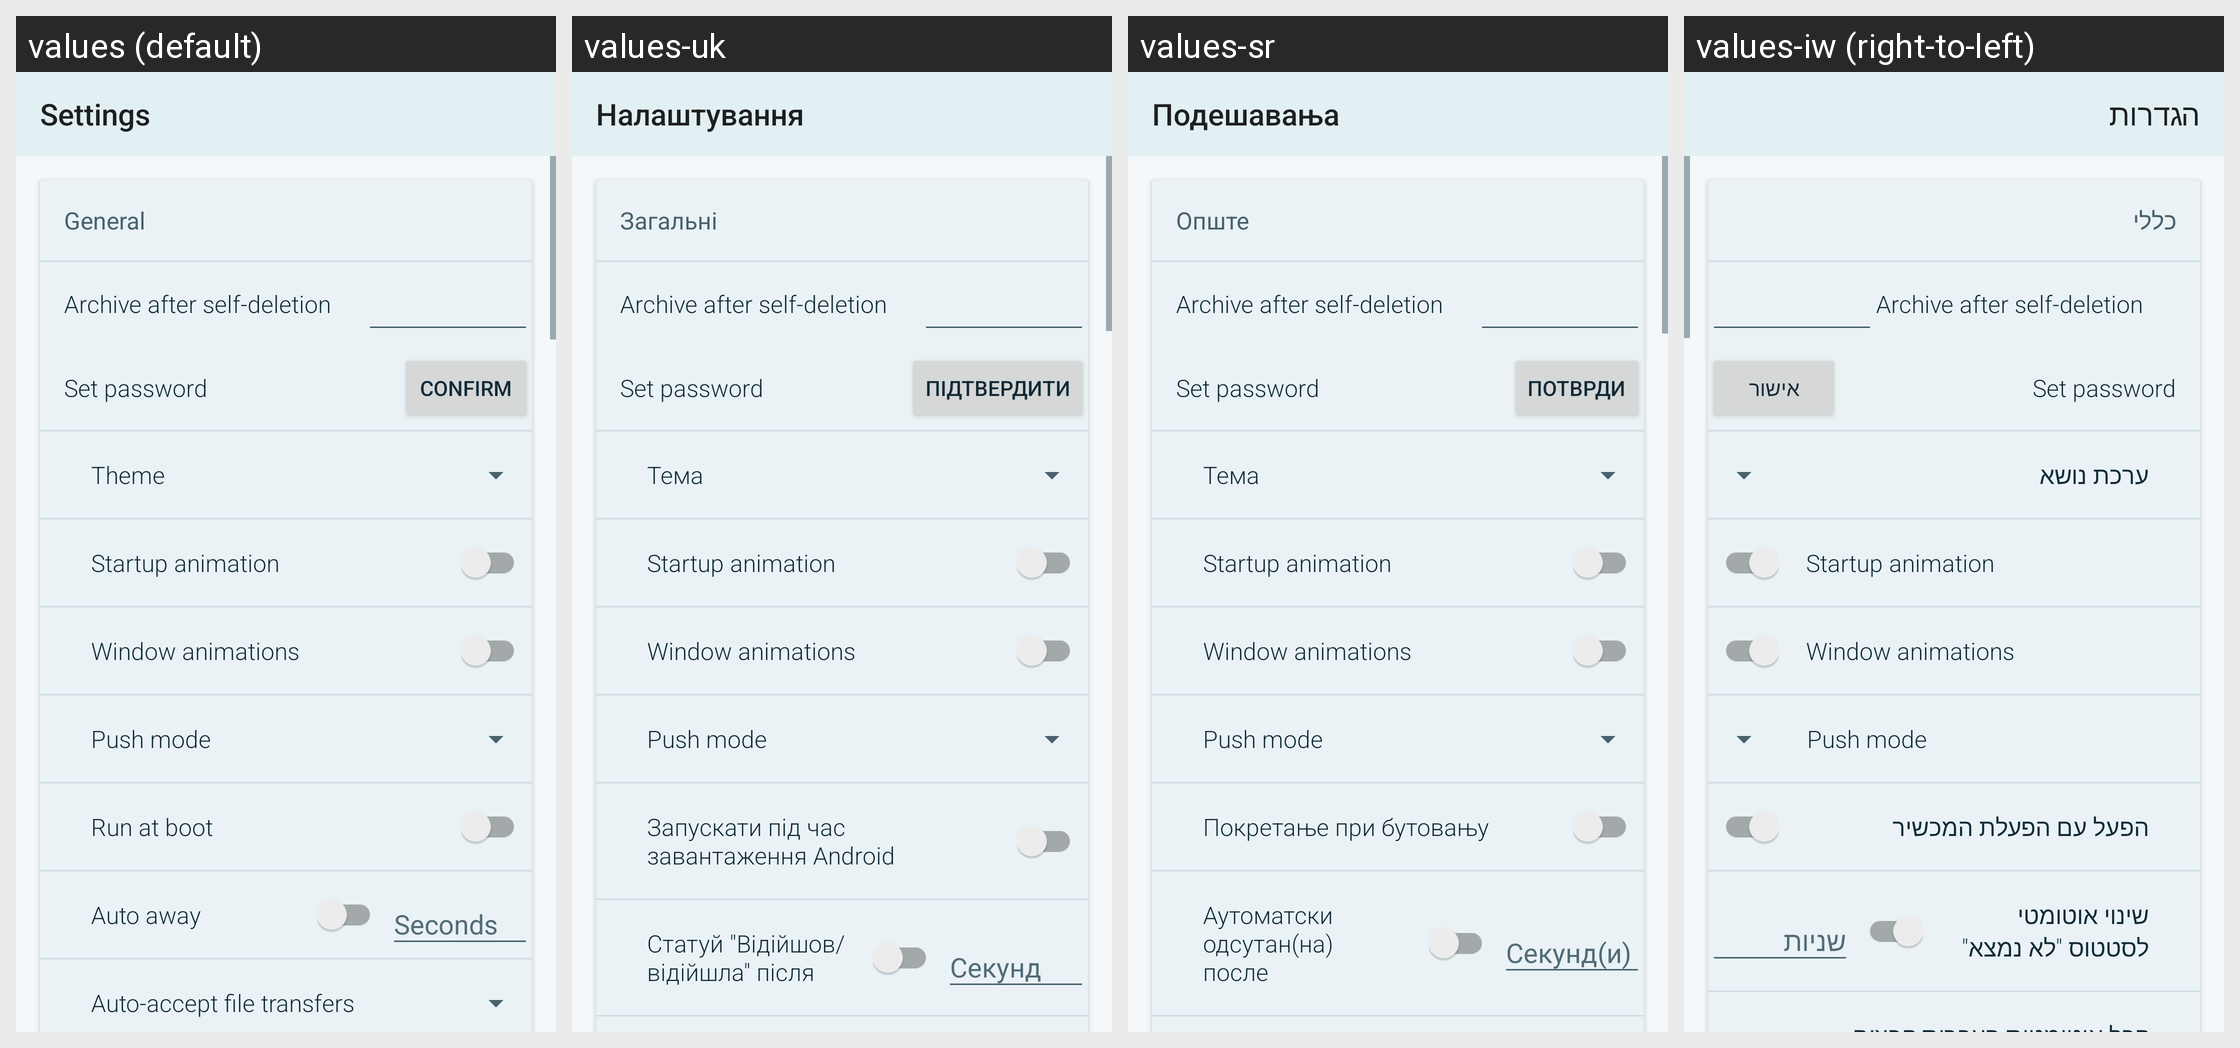

For this localized Android screen grid, give each drawn string resource with its value in every locale shown.
Android screen res/layout/fragment_settings.xml rendered under 4 locales, left to right: values (default), values-uk, values-sr, values-iw (right-to-left). Device: Nexus 5 (rendered at 1080×1920; each locale shown at half size, 540×960, under a caption strip naming it); theme AppTheme.
Other locales in the repository, not shown: values-ar, values-bg, values-bs, values-cs, values-de, values-el, values-es, values-et, values-eu, values-fa, values-fi, values-fr, values-hi, values-hr, values-ht, values-hu, values-hy, values-in, values-is, values-it, values-kmr, values-ko, values-lt, values-nb-rNO, values-nl, values-ny, values-pl, values-pt, values-pt-rBR, values-ro, values-ru, values-sk, values-sq, values-sv, values-ta, values-tr, values-ur, values-uz, values-vec, values-zh-rCN, values-zh-rTW.
Strings drawn on this screen, with the default value and each locale's value (text and hints the layout hard-codes, and strings that could not be matched under every locale, appear in the picture but are not listed):

settings
  values: Settings
  values-uk: Налаштування
  values-sr: Подешавања
  values-iw: הגדרות

pref_heading_general
  values: General
  values-uk: Загальні
  values-sr: Опште
  values-iw: כללי

emergency_archive_heading
  values: Archive after self-deletion
  values-uk: Archive after self-deletion  [not translated; the default value is used]
  values-sr: Archive after self-deletion  [not translated; the default value is used]
  values-iw: Archive after self-deletion  [not translated; the default value is used]

emergency_archive_password_hint
  values: Set password
  values-uk: Set password  [not translated; the default value is used]
  values-sr: Set password  [not translated; the default value is used]
  values-iw: Set password  [not translated; the default value is used]

confirm
  values: Confirm
  values-uk: Пiдтвердити
  values-sr: Потврди
  values-iw: אישור

pref_heading_theme
  values: Theme
  values-uk: Тема
  values-sr: Тема
  values-iw: ערכת נושא

pref_launch_animation
  values: Startup animation
  values-uk: Startup animation  [not translated; the default value is used]
  values-sr: Startup animation  [not translated; the default value is used]
  values-iw: Startup animation  [not translated; the default value is used]

pref_window_animations
  values: Window animations
  values-uk: Window animations  [not translated; the default value is used]
  values-sr: Window animations  [not translated; the default value is used]
  values-iw: Window animations  [not translated; the default value is used]

pref_push_mode
  values: Push mode
  values-uk: Push mode  [not translated; the default value is used]
  values-sr: Push mode  [not translated; the default value is used]
  values-iw: Push mode  [not translated; the default value is used]

pref_run_at_startup
  values: Run at boot
  values-uk: Запускати під час завантаження Android
  values-sr: Покретање при бутовању
  values-iw: הפעל עם הפעלת המכשיר

pref_auto_away
  values: Auto away
  values-uk: Статуй "Відійшов/відійшла" після
  values-sr: Аутоматски одсутан(на) после
  values-iw: שינוי אוטומטי לסטטוס "לא נמצא"

seconds
  values: Seconds
  values-uk: Секунд
  values-sr: Секунд(и)
  values-iw: שניות
